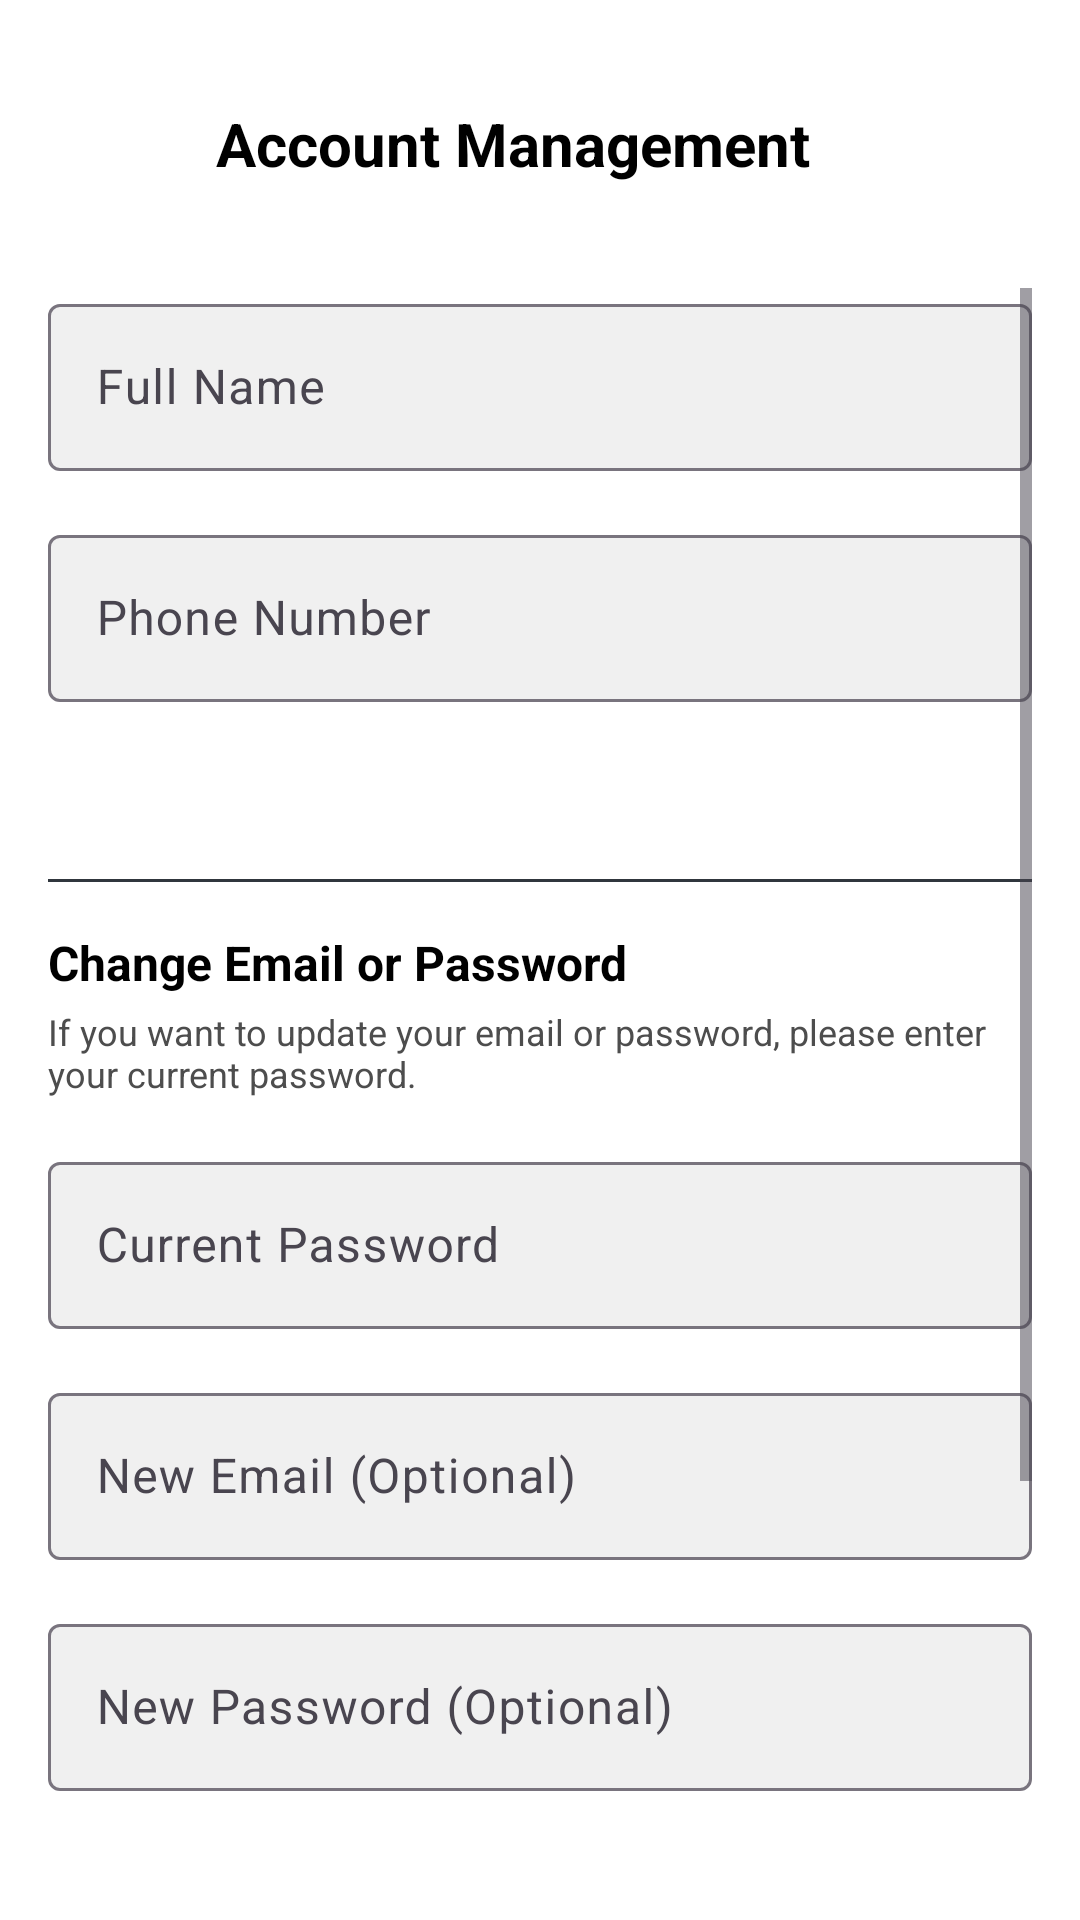

Here is an Android app screen rendered from its layout file. Give the layout XML and the strings, colors and styles it references.
<!-- AndroidManifest.xml: application theme Theme.HelmX -->
<!-- res/layout/activity_account.xml -->
<?xml version="1.0" encoding="utf-8"?>
<androidx.constraintlayout.widget.ConstraintLayout xmlns:android="http://schemas.android.com/apk/res/android"
    xmlns:app="http://schemas.android.com/apk/res-auto"
    android:layout_width="match_parent"
    android:layout_height="match_parent"
    android:background="@color/primary_dark"
    android:padding="16dp">

    <com.google.android.material.appbar.MaterialToolbar
        android:id="@+id/toolbar"
        android:layout_width="match_parent"
        android:layout_height="wrap_content"
        android:background="@color/primary_dark"
        app:layout_constraintTop_toTopOf="parent">

        <ImageButton
            android:id="@+id/btnBack"
            android:layout_width="40dp"
            android:layout_height="40dp"
            android:background="?attr/selectableItemBackgroundBorderless"
            android:src="@drawable/ic_back"
            app:tint="@color/text_primary" />

        <TextView
            android:layout_width="wrap_content"
            android:layout_height="wrap_content"
            android:layout_marginStart="16dp"
            android:text="Account Management"
            android:textColor="@color/text_primary"
            android:textSize="20sp"
            android:textStyle="bold" />
    </com.google.android.material.appbar.MaterialToolbar>

    <ScrollView
        android:layout_width="match_parent"
        android:layout_height="0dp"
        app:layout_constraintTop_toBottomOf="@id/toolbar"
        app:layout_constraintBottom_toBottomOf="parent"
        android:layout_marginTop="16dp">

        <LinearLayout
            android:layout_width="match_parent"
            android:layout_height="wrap_content"
            android:orientation="vertical">

            <com.google.android.material.textfield.TextInputLayout
                android:layout_width="match_parent"
                android:layout_height="wrap_content"
                android:hint="Full Name"
                app:boxBackgroundColor="@color/secondary_dark">
                <com.google.android.material.textfield.TextInputEditText
                    android:id="@+id/etFullName"
                    android:layout_width="match_parent"
                    android:layout_height="wrap_content"
                    android:textColor="@color/text_primary" />
            </com.google.android.material.textfield.TextInputLayout>

            <com.google.android.material.textfield.TextInputLayout
                android:layout_width="match_parent"
                android:layout_height="wrap_content"
                android:hint="Phone Number"
                android:layout_marginTop="16dp"
                app:boxBackgroundColor="@color/secondary_dark">
                <com.google.android.material.textfield.TextInputEditText
                    android:id="@+id/etPhone"
                    android:layout_width="match_parent"
                    android:layout_height="wrap_content"
                    android:inputType="phone"
                    android:textColor="@color/text_primary" />
            </com.google.android.material.textfield.TextInputLayout>
            
            <TextView
                android:id="@+id/tvEmail"
                android:layout_width="match_parent"
                android:layout_height="wrap_content"
                android:layout_marginTop="16dp"
                android:textColor="@color/text_secondary"
                android:textSize="14sp" />

            
            <View
                android:layout_width="match_parent"
                android:layout_height="1dp"
                android:background="#30363D"
                android:layout_marginTop="24dp"
                android:layout_marginBottom="16dp" />

            <TextView
                android:layout_width="match_parent"
                android:layout_height="wrap_content"
                android:text="Change Email or Password"
                android:textColor="@color/text_primary"
                android:textStyle="bold"
                android:textSize="16sp" />
                
            <TextView
                android:layout_width="match_parent"
                android:layout_height="wrap_content"
                android:text="If you want to update your email or password, please enter your current password."
                android:textColor="@color/text_secondary"
                android:textSize="12sp"
                android:layout_marginTop="4dp" />

            <com.google.android.material.textfield.TextInputLayout
                android:layout_width="match_parent"
                android:layout_height="wrap_content"
                android:hint="Current Password"
                android:layout_marginTop="16dp"
                app:boxBackgroundColor="@color/secondary_dark">
                <com.google.android.material.textfield.TextInputEditText
                    android:id="@+id/etCurrentPassword"
                    android:layout_width="match_parent"
                    android:layout_height="wrap_content"
                    android:inputType="textPassword"
                    android:textColor="@color/text_primary" />
            </com.google.android.material.textfield.TextInputLayout>

            <com.google.android.material.textfield.TextInputLayout
                android:layout_width="match_parent"
                android:layout_height="wrap_content"
                android:hint="New Email (Optional)"
                android:layout_marginTop="16dp"
                app:boxBackgroundColor="@color/secondary_dark">
                <com.google.android.material.textfield.TextInputEditText
                    android:id="@+id/etNewEmail"
                    android:layout_width="match_parent"
                    android:layout_height="wrap_content"
                    android:inputType="textEmailAddress"
                    android:textColor="@color/text_primary" />
            </com.google.android.material.textfield.TextInputLayout>

            <com.google.android.material.textfield.TextInputLayout
                android:layout_width="match_parent"
                android:layout_height="wrap_content"
                android:hint="New Password (Optional)"
                android:layout_marginTop="16dp"
                app:boxBackgroundColor="@color/secondary_dark">
                <com.google.android.material.textfield.TextInputEditText
                    android:id="@+id/etNewPassword"
                    android:layout_width="match_parent"
                    android:layout_height="wrap_content"
                    android:inputType="textPassword"
                    android:textColor="@color/text_primary" />
            </com.google.android.material.textfield.TextInputLayout>

            <Button
                android:id="@+id/btnSave"
                android:layout_width="match_parent"
                android:layout_height="60dp"
                android:layout_marginTop="32dp"
                android:text="Save All Changes"
                android:backgroundTint="@color/primary_blue"
                app:cornerRadius="12dp" />

            <Button
                android:id="@+id/btnLogout"
                android:layout_width="match_parent"
                android:layout_height="60dp"
                android:layout_marginTop="16dp"
                android:text="Log Out"
                android:textColor="@color/text_primary"
                app:cornerRadius="12dp" 
                android:layout_marginBottom="32dp" />

        </LinearLayout>
    </ScrollView>
</androidx.constraintlayout.widget.ConstraintLayout>
<!-- resources referenced by this layout -->
<resources>
  <color name="primary_blue">#8E9495</color>
  <color name="primary_dark">#FFFFFF</color>
  <color name="secondary_dark">#F0F0F0</color>
  <color name="text_primary">#000000</color>
  <color name="text_secondary">#4D4D4D</color>
  <style name="Theme.HelmX" parent="Base.Theme.HelmX" />
  <style name="Base.Theme.HelmX" parent="Theme.Material3.DayNight.NoActionBar">
          
          <item name="android:fitsSystemWindows">true</item>
          <item name="android:statusBarColor">@color/primary_dark</item>
          <item name="android:windowLightStatusBar">true</item>
      </style>
</resources>
